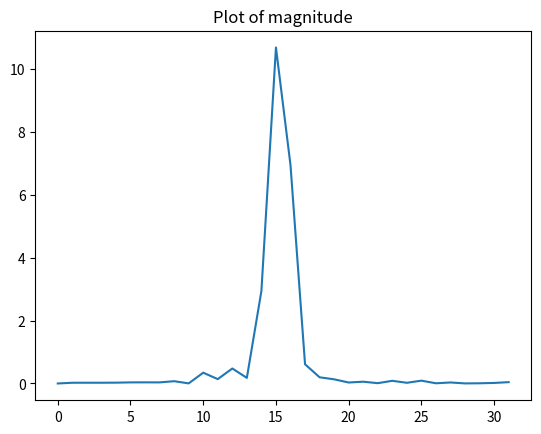
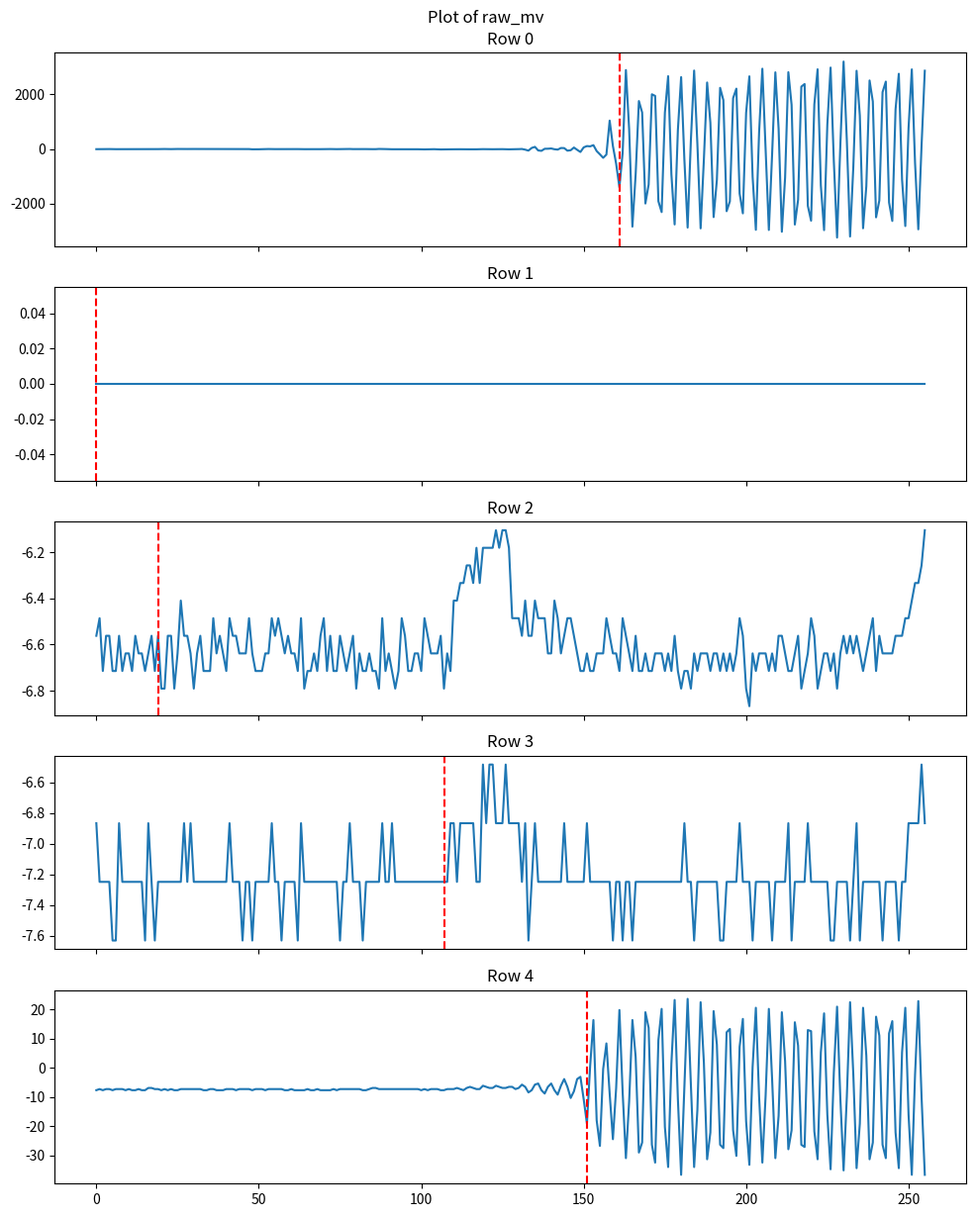
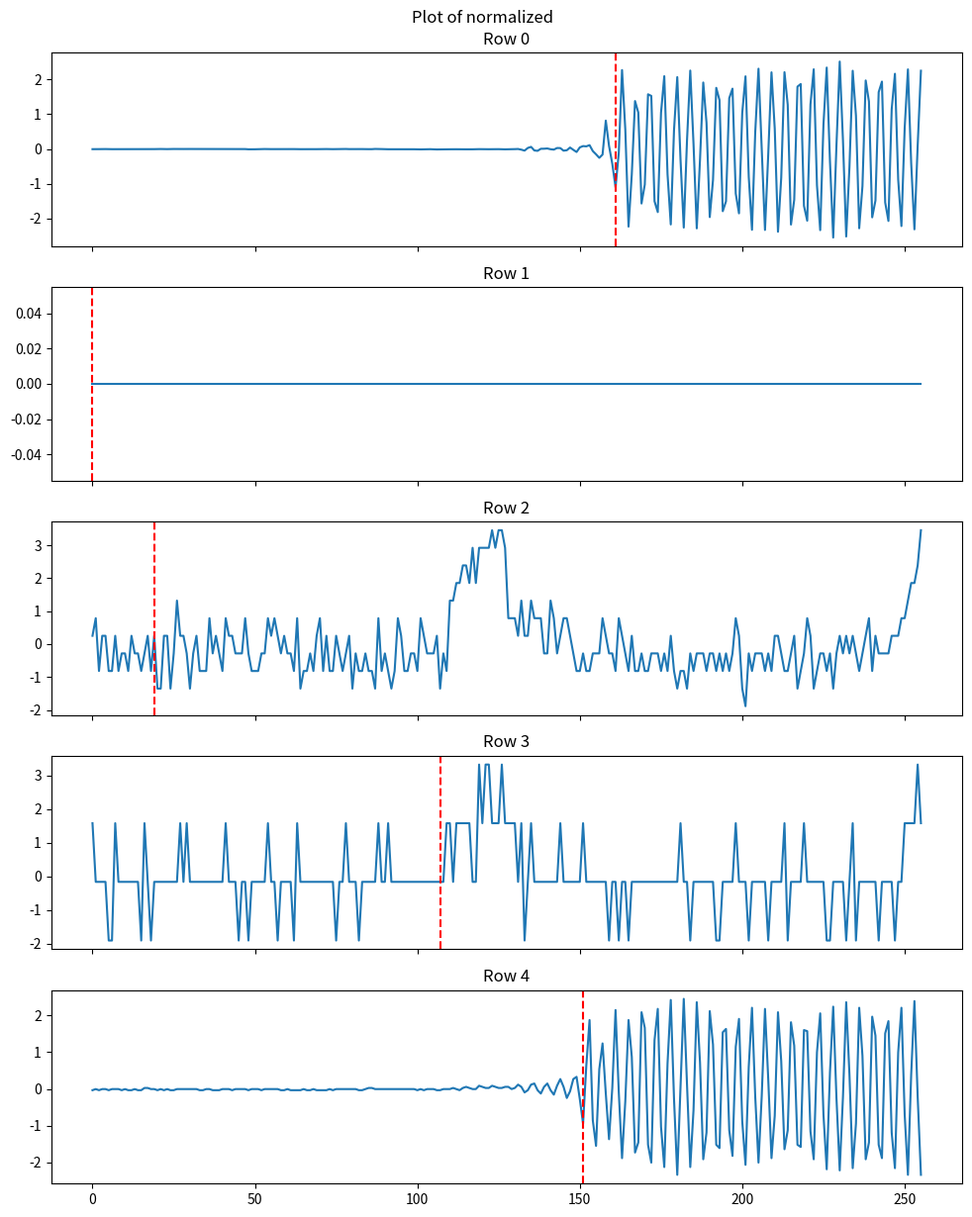
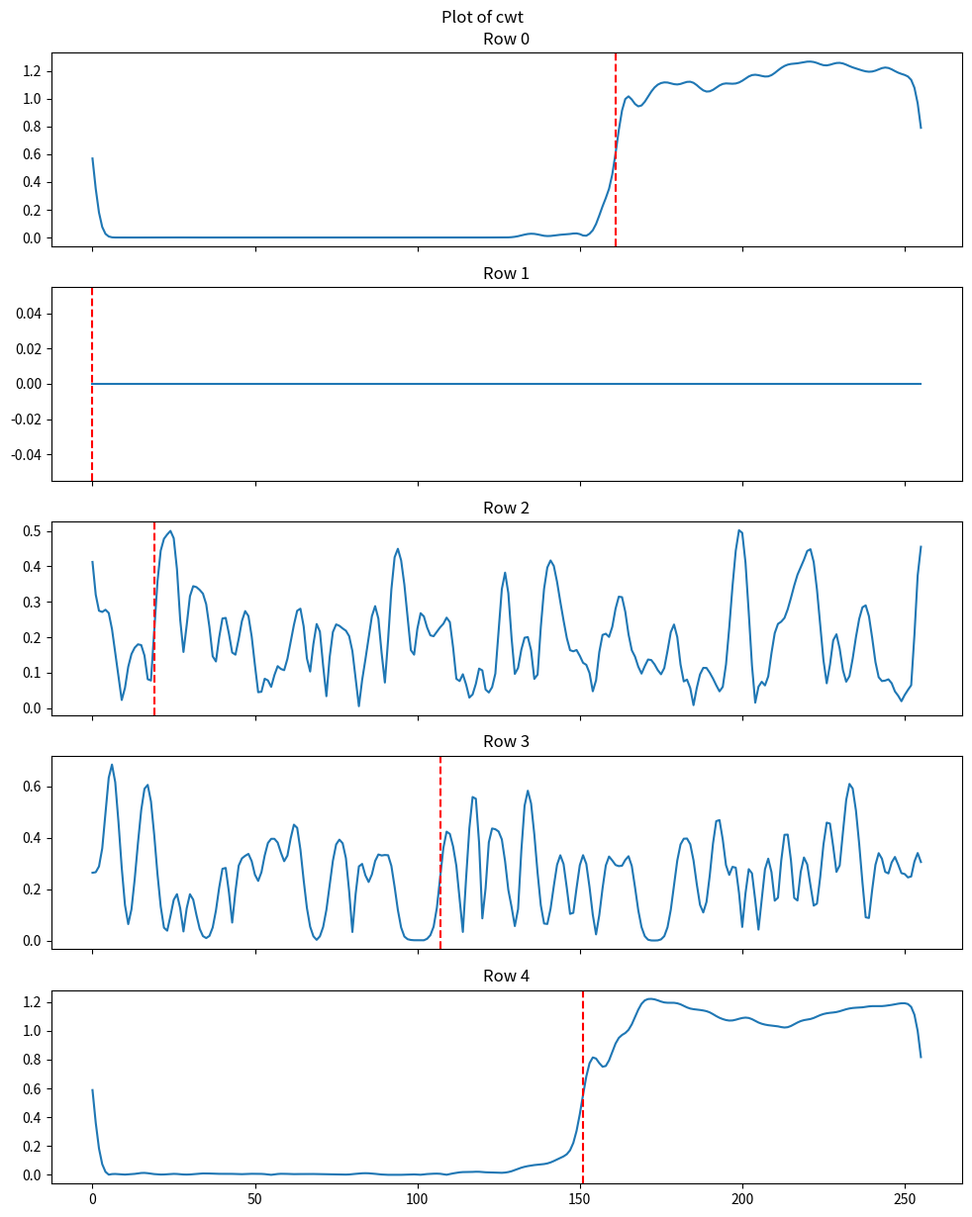
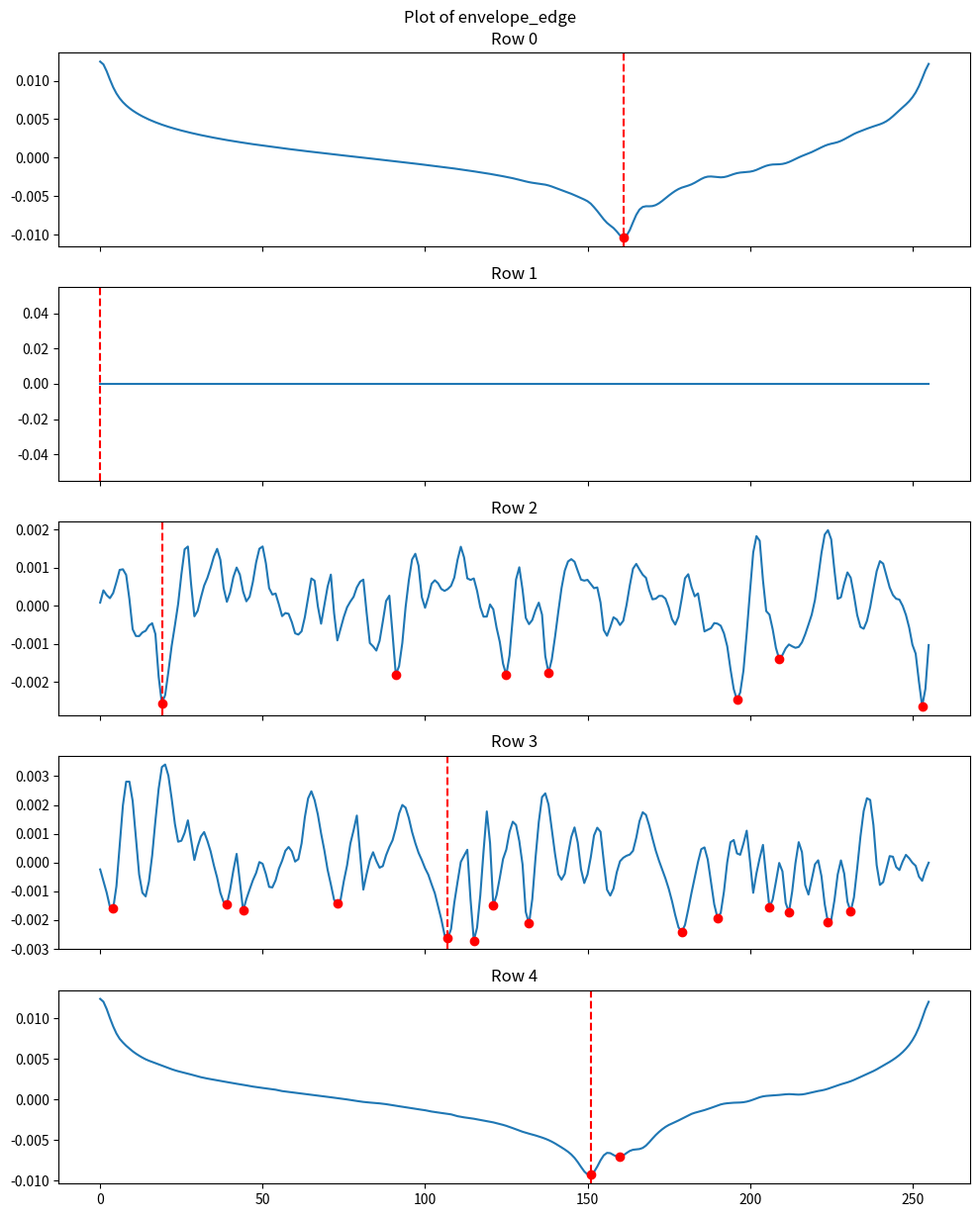

The script that saved these images, in order:
import matplotlib.pyplot as plt
import numpy as np
from scipy.signal import find_peaks

fs = 125_000 #Hz

def find_and_plot_envelope_edge_peaks(envelope_edge, ax=None):
    """Find peaks in an envelope-edge signal and plot them as red dots."""
    envelope_edge = np.asarray(envelope_edge, dtype=float).ravel()
    if ax is None:
        ax = plt.gca()
    if envelope_edge.size == 0:
        return np.array([], dtype=int)

    max_strength = -float(np.min(envelope_edge))

    if max_strength <= 0.0:
        return np.array([], dtype=int)

    peak_kwargs = {
        "distance": 5,
        "prominence": 0.01 * float(np.std(envelope_edge)),
        "height": 0.5 * max_strength,
    }

    peak_indices, _ = find_peaks(-envelope_edge, **peak_kwargs)

    # Fallback for difficult/noisy traces where strict thresholds find nothing.
    if peak_indices.size == 0:
        peak_indices, _ = find_peaks(-envelope_edge, distance=3, height=0.3 * max_strength)

    ax.plot(peak_indices, envelope_edge[peak_indices], "ro", label="Peaks")
    return peak_indices

def plot_idx_line(idx, color="red", label=None):
    """Plot one vertical line at the specified index."""
    plt.axvline(x=idx, color=color, linestyle="--", label=label)

dump = {
	"magnitude" : [0.000000,0.022902,0.023887,0.023581,0.026082,0.034518,0.035975,0.034420,0.072413,0.002934,0.343299,0.138972,0.476909,0.178669,2.942695,10.695666,6.952493,0.611982,0.196966,0.132493,0.030996,0.056429,0.009620,0.085183,0.021830,0.089736,0.006249,0.031967,0.002219,0.006169,0.017234,0.042235]
,	"raw_mv" : [
	[-9.156000,-9.537500,-7.630000,-4.959500,-5.341000,-8.392999,-9.537500,-9.537500,-9.537500,-6.867000,-9.156000,-9.919000,-8.774499,-8.011500,-9.537500,-7.630000,-7.248499,-8.774499,-7.630000,-6.867000,-3.815000,-3.052000,-4.959500,-6.867000,-3.433500,-2.289000,-3.433500,-5.722499,-3.433500,-1.907500,-2.670500,-3.052000,-6.485500,-5.722499,-5.722499,-6.867000,-8.392999,-9.156000,-8.011500,-9.156000,-6.485500,-8.774499,-10.682000,-8.392999,-6.485500,-5.722499,-4.578000,-6.104000,-14.115500,-13.734000,-12.971000,-8.774499,-6.867000,-4.196499,-6.104000,-7.630000,-5.722499,-7.248499,-6.485500,-6.485500,-5.722499,-5.722499,-6.485500,-9.537500,-9.919000,-8.392999,-7.630000,-9.156000,-10.682000,-9.156000,-6.867000,-3.815000,-4.959500,-7.248499,-8.774499,-7.248499,-6.104000,-4.578000,-2.289000,-6.867000,-6.104000,-3.433500,-3.052000,-6.104000,-8.392999,-9.156000,-8.774499,-1.144500,-2.670500,-5.722499,-10.300499,-12.208000,-12.971000,-12.208000,-13.352499,-16.023000,-12.589500,-12.208000,-11.444999,-12.589500,-15.260000,-17.548999,-14.878500,-9.156000,-10.300499,-14.878500,-19.838001,-19.075000,-16.404500,-13.352499,-13.352499,-14.496999,-12.208000,-11.826499,-12.208000,-14.496999,-15.641500,-14.115500,-10.300499,-8.392999,-10.682000,-11.063500,-11.826499,-12.589500,-9.919000,-9.156000,-13.734000,-15.260000,-13.734000,-9.537500,-7.630000,-2.670500,-27.468000,-61.803001,35.479499,75.155502,-56.080501,-70.577499,4.578000,7.248499,16.023000,-11.444999,-25.942001,33.190502,30.138500,-64.855003,-49.213500,51.121002,-33.571998,-112.924003,55.699001,104.149497,94.230499,138.102996,-78.589004,-197.998504,-327.326995,-207.917495,1039.206054,107.583000,-544.400512,-1412.694580,-137.339996,2897.111083,720.272033,-2853.238525,-938.489990,1757.952026,1338.302001,-2004.401000,-1309.689575,2005.927001,1947.557495,-1923.141479,-2319.138427,1334.868530,2671.644531,-930.096984,-2773.886474,697.000488,2637.309570,-394.471008,-2888.718017,314.356018,2877.654541,188.460998,-2918.093505,-394.852508,2438.929443,963.287536,-2503.784423,-1144.118530,2242.838623,1792.668579,-2287.855468,-1925.049072,1865.535034,2214.226074,-1640.831543,-2365.681640,1326.475463,2665.922119,-1022.420043,-2971.122070,618.411499,2945.943115,-56.080501,-2976.463134,-202.195007,2812.799560,748.502990,-3042.462646,-1054.847534,2817.759033,1619.467529,-2778.083007,-1870.494506,2287.474121,2383.612060,-2091.383056,-2635.783447,1635.109008,2924.197509,-1337.157470,-2983.330078,900.340026,2987.526611,-452.840515,-3254.958007,127.802505,3208.033447,315.119018,-3216.808105,-658.468994,2870.024658,1221.944458,-2914.278564,-1367.296020,2514.084960,1739.640014,-2512.177490,-1897.199584,2086.041992,2472.120117,-1967.014038,-2645.321044,1459.237548,2759.770996,-1125.043457,-2832.637451,772.537536,2921.145507,-521.129028,-2952.810058,122.843002,2871.550537],
	[0.000000,0.000000,0.000000,0.000000,0.000000,0.000000,0.000000,0.000000,0.000000,0.000000,0.000000,0.000000,0.000000,0.000000,0.000000,0.000000,0.000000,0.000000,0.000000,0.000000,0.000000,0.000000,0.000000,0.000000,0.000000,0.000000,0.000000,0.000000,0.000000,0.000000,0.000000,0.000000,0.000000,0.000000,0.000000,0.000000,0.000000,0.000000,0.000000,0.000000,0.000000,0.000000,0.000000,0.000000,0.000000,0.000000,0.000000,0.000000,0.000000,0.000000,0.000000,0.000000,0.000000,0.000000,0.000000,0.000000,0.000000,0.000000,0.000000,0.000000,0.000000,0.000000,0.000000,0.000000,0.000000,0.000000,0.000000,0.000000,0.000000,0.000000,0.000000,0.000000,0.000000,0.000000,0.000000,0.000000,0.000000,0.000000,0.000000,0.000000,0.000000,0.000000,0.000000,0.000000,0.000000,0.000000,0.000000,0.000000,0.000000,0.000000,0.000000,0.000000,0.000000,0.000000,0.000000,0.000000,0.000000,0.000000,0.000000,0.000000,0.000000,0.000000,0.000000,0.000000,0.000000,0.000000,0.000000,0.000000,0.000000,0.000000,0.000000,0.000000,0.000000,0.000000,0.000000,0.000000,0.000000,0.000000,0.000000,0.000000,0.000000,0.000000,0.000000,0.000000,0.000000,0.000000,0.000000,0.000000,0.000000,0.000000,0.000000,0.000000,0.000000,0.000000,0.000000,0.000000,0.000000,0.000000,0.000000,0.000000,0.000000,0.000000,0.000000,0.000000,0.000000,0.000000,0.000000,0.000000,0.000000,0.000000,0.000000,0.000000,0.000000,0.000000,0.000000,0.000000,0.000000,0.000000,0.000000,0.000000,0.000000,0.000000,0.000000,0.000000,0.000000,0.000000,0.000000,0.000000,0.000000,0.000000,0.000000,0.000000,0.000000,0.000000,0.000000,0.000000,0.000000,0.000000,0.000000,0.000000,0.000000,0.000000,0.000000,0.000000,0.000000,0.000000,0.000000,0.000000,0.000000,0.000000,0.000000,0.000000,0.000000,0.000000,0.000000,0.000000,0.000000,0.000000,0.000000,0.000000,0.000000,0.000000,0.000000,0.000000,0.000000,0.000000,0.000000,0.000000,0.000000,0.000000,0.000000,0.000000,0.000000,0.000000,0.000000,0.000000,0.000000,0.000000,0.000000,0.000000,0.000000,0.000000,0.000000,0.000000,0.000000,0.000000,0.000000,0.000000,0.000000,0.000000,0.000000,0.000000,0.000000,0.000000,0.000000,0.000000,0.000000,0.000000,0.000000,0.000000,0.000000,0.000000,0.000000,0.000000,0.000000,0.000000,0.000000,0.000000,0.000000,0.000000,0.000000,0.000000,0.000000,0.000000,0.000000,0.000000],
	[-6.561800,-6.485500,-6.714400,-6.561800,-6.561800,-6.714400,-6.714400,-6.561800,-6.714400,-6.638100,-6.638100,-6.714400,-6.561800,-6.638100,-6.638100,-6.714400,-6.638100,-6.561800,-6.714400,-6.561800,-6.790700,-6.790700,-6.561800,-6.561800,-6.790700,-6.638100,-6.409200,-6.561800,-6.561800,-6.638100,-6.790700,-6.638100,-6.561800,-6.714400,-6.714400,-6.714400,-6.485500,-6.638100,-6.561800,-6.638100,-6.714400,-6.485500,-6.561800,-6.561800,-6.638100,-6.638100,-6.638100,-6.485500,-6.638100,-6.714400,-6.714400,-6.714400,-6.638100,-6.638100,-6.485500,-6.561800,-6.485500,-6.561800,-6.638100,-6.561800,-6.638100,-6.638100,-6.714400,-6.485500,-6.790700,-6.714400,-6.714400,-6.638100,-6.714400,-6.561800,-6.485500,-6.714400,-6.561800,-6.714400,-6.714400,-6.561800,-6.638100,-6.714400,-6.638100,-6.561800,-6.790700,-6.638100,-6.714400,-6.714400,-6.638100,-6.714400,-6.714400,-6.790700,-6.485500,-6.714400,-6.638100,-6.714400,-6.790700,-6.714400,-6.485500,-6.561800,-6.714400,-6.714400,-6.638100,-6.638100,-6.714400,-6.485500,-6.561800,-6.638100,-6.638100,-6.638100,-6.561800,-6.790700,-6.638100,-6.714400,-6.409200,-6.409200,-6.332900,-6.332900,-6.256600,-6.256600,-6.332900,-6.180300,-6.332900,-6.180300,-6.180300,-6.180300,-6.180300,-6.104000,-6.180300,-6.104000,-6.104000,-6.180300,-6.485500,-6.485500,-6.485500,-6.561800,-6.409200,-6.561800,-6.561800,-6.409200,-6.485500,-6.485500,-6.485500,-6.638100,-6.638100,-6.409200,-6.485500,-6.638100,-6.561800,-6.485500,-6.485500,-6.561800,-6.638100,-6.714400,-6.714400,-6.638100,-6.714400,-6.714400,-6.638100,-6.638100,-6.638100,-6.485500,-6.561800,-6.638100,-6.638100,-6.714400,-6.485500,-6.561800,-6.638100,-6.714400,-6.561800,-6.714400,-6.714400,-6.638100,-6.714400,-6.714400,-6.638100,-6.638100,-6.638100,-6.714400,-6.638100,-6.714400,-6.561800,-6.714400,-6.790700,-6.714400,-6.714400,-6.790700,-6.638100,-6.714400,-6.638100,-6.638100,-6.638100,-6.714400,-6.638100,-6.638100,-6.714400,-6.638100,-6.714400,-6.638100,-6.714400,-6.638100,-6.485500,-6.561800,-6.790700,-6.867000,-6.638100,-6.714400,-6.638100,-6.638100,-6.638100,-6.714400,-6.638100,-6.714400,-6.561800,-6.561800,-6.638100,-6.714400,-6.714400,-6.638100,-6.561800,-6.790700,-6.714400,-6.638100,-6.485500,-6.561800,-6.790700,-6.714400,-6.638100,-6.638100,-6.714400,-6.638100,-6.790700,-6.638100,-6.561800,-6.638100,-6.561800,-6.638100,-6.561800,-6.638100,-6.714400,-6.638100,-6.561800,-6.485500,-6.714400,-6.561800,-6.638100,-6.638100,-6.638100,-6.638100,-6.561800,-6.561800,-6.561800,-6.485500,-6.485500,-6.409200,-6.332900,-6.332900,-6.256600,-6.104000],
	[-6.867000,-7.248499,-7.248499,-7.248499,-7.248499,-7.630000,-7.630000,-6.867000,-7.248499,-7.248499,-7.248499,-7.248499,-7.248499,-7.248499,-7.248499,-7.630000,-6.867000,-7.248499,-7.630000,-7.248499,-7.248499,-7.248499,-7.248499,-7.248499,-7.248499,-7.248499,-7.248499,-6.867000,-7.248499,-6.867000,-7.248499,-7.248499,-7.248499,-7.248499,-7.248499,-7.248499,-7.248499,-7.248499,-7.248499,-7.248499,-7.248499,-6.867000,-7.248499,-7.248499,-7.248499,-7.630000,-7.248499,-7.248499,-7.630000,-7.248499,-7.248499,-7.248499,-7.248499,-7.248499,-6.867000,-7.248499,-7.248499,-7.630000,-7.248499,-7.248499,-7.248499,-7.248499,-7.630000,-6.867000,-7.248499,-7.248499,-7.248499,-7.248499,-7.248499,-7.248499,-7.248499,-7.248499,-7.248499,-7.248499,-7.248499,-7.630000,-7.248499,-7.248499,-6.867000,-7.248499,-7.248499,-7.248499,-7.630000,-7.248499,-7.248499,-7.248499,-7.248499,-7.248499,-6.867000,-7.248499,-7.248499,-6.867000,-7.248499,-7.248499,-7.248499,-7.248499,-7.248499,-7.248499,-7.248499,-7.248499,-7.248499,-7.248499,-7.248499,-7.248499,-7.248499,-7.248499,-7.248499,-7.248499,-7.248499,-6.867000,-6.867000,-7.248499,-6.867000,-6.867000,-6.867000,-6.867000,-6.867000,-7.248499,-7.248499,-6.485500,-6.867000,-6.485500,-6.485500,-6.867000,-6.867000,-6.867000,-6.485500,-6.867000,-6.867000,-6.867000,-6.867000,-7.248499,-6.867000,-7.630000,-7.248499,-6.867000,-7.248499,-7.248499,-7.248499,-7.248499,-7.248499,-7.248499,-7.248499,-7.248499,-6.867000,-7.248499,-7.248499,-7.248499,-7.248499,-7.248499,-7.248499,-6.867000,-7.248499,-7.248499,-7.248499,-7.248499,-7.248499,-7.248499,-7.248499,-7.630000,-7.248499,-7.248499,-7.630000,-7.248499,-7.248499,-7.630000,-7.248499,-7.248499,-7.248499,-7.248499,-7.248499,-7.248499,-7.248499,-7.248499,-7.248499,-7.248499,-7.248499,-7.248499,-7.248499,-7.248499,-7.248499,-6.867000,-7.248499,-7.248499,-7.630000,-7.248499,-7.248499,-7.248499,-7.248499,-7.248499,-7.248499,-7.248499,-7.630000,-7.630000,-7.248499,-7.248499,-7.248499,-7.248499,-6.867000,-7.248499,-7.248499,-7.248499,-7.630000,-7.248499,-7.248499,-7.248499,-7.248499,-7.248499,-7.630000,-7.248499,-7.248499,-7.248499,-7.248499,-6.867000,-7.630000,-7.248499,-7.248499,-7.248499,-7.248499,-6.867000,-7.248499,-7.248499,-7.248499,-7.248499,-7.248499,-7.248499,-7.630000,-7.630000,-7.248499,-7.248499,-7.248499,-7.248499,-7.630000,-7.248499,-6.867000,-7.630000,-7.248499,-7.248499,-7.248499,-7.248499,-7.248499,-7.248499,-7.630000,-7.248499,-7.248499,-7.248499,-7.248499,-7.630000,-7.248499,-7.248499,-6.867000,-6.867000,-6.867000,-6.867000,-6.485500,-6.867000],
	[-7.630000,-7.248499,-7.630000,-7.248499,-7.248499,-7.630000,-7.248499,-7.248499,-7.248499,-7.630000,-7.248499,-7.630000,-7.630000,-7.248499,-7.630000,-7.630000,-6.867000,-6.867000,-7.248499,-7.248499,-7.630000,-7.248499,-7.630000,-7.248499,-7.630000,-7.630000,-7.248499,-7.248499,-7.248499,-7.248499,-7.248499,-7.248499,-7.248499,-7.630000,-7.630000,-7.248499,-7.248499,-7.630000,-7.630000,-7.630000,-7.248499,-7.248499,-7.248499,-7.630000,-7.248499,-7.248499,-7.248499,-7.248499,-7.630000,-7.248499,-7.248499,-7.248499,-7.630000,-7.248499,-7.248499,-7.248499,-7.248499,-7.248499,-7.630000,-7.630000,-7.248499,-7.630000,-7.630000,-7.630000,-7.630000,-7.248499,-7.630000,-7.630000,-7.248499,-7.630000,-7.630000,-7.630000,-7.630000,-7.248499,-7.630000,-7.248499,-7.248499,-7.248499,-7.248499,-7.248499,-7.248499,-7.248499,-7.630000,-7.630000,-7.248499,-6.867000,-6.867000,-7.248499,-7.248499,-7.248499,-7.248499,-7.248499,-7.248499,-7.248499,-7.248499,-7.248499,-7.248499,-7.248499,-7.248499,-7.248499,-7.630000,-7.248499,-7.630000,-7.248499,-7.248499,-7.248499,-7.630000,-7.630000,-7.248499,-7.248499,-7.248499,-6.867000,-7.248499,-7.630000,-6.867000,-6.485500,-6.867000,-7.248499,-7.248499,-6.104000,-6.485500,-6.867000,-6.867000,-6.104000,-6.485500,-6.867000,-6.867000,-6.485500,-6.485500,-7.248499,-6.867000,-5.722499,-6.485500,-8.392999,-7.630000,-5.722499,-5.341000,-7.630000,-8.774499,-6.485500,-5.341000,-7.630000,-9.156000,-6.104000,-3.815000,-6.485500,-10.300499,-8.011500,-3.815000,-3.052000,-10.682000,-19.075000,0.763000,16.404500,-17.930500,-26.704999,-0.381500,8.392999,-8.774499,-24.416000,-6.867000,19.838001,-8.392999,-30.901500,-11.444999,16.404500,3.815000,-28.993999,-25.560501,19.075000,13.734000,-26.323499,-32.427501,9.537500,20.219499,-20.219499,-33.953498,1.526000,23.271499,-10.682000,-36.624000,-6.867000,23.652999,-5.722499,-33.953498,-14.496999,22.508501,1.907500,-31.283000,-22.127000,19.456501,8.011500,-26.323499,-27.468000,12.208000,13.352499,-21.364000,-30.138500,7.248499,16.785999,-18.312000,-33.190502,0.381500,20.600999,-9.919000,-32.427501,-9.537500,20.219499,-3.815000,-30.901500,-16.404500,19.075000,2.289000,-27.849500,-21.364000,15.641500,7.630000,-26.323499,-27.086500,12.971000,12.589500,-21.745500,-31.283000,5.341000,18.693500,-16.023000,-34.716499,-1.526000,20.982500,-10.300499,-35.097999,-9.919000,22.508501,-2.289000,-34.334999,-19.075000,20.600999,4.196499,-31.283000,-25.560501,17.548999,11.063500,-26.323499,-30.901500,11.826499,16.023000,-22.127000,-34.334999,5.341000,20.600999,-16.023000,-36.624000,-2.289000,22.889999,-9.919000,-36.624000]
],
"normalized" : [
	[-0.005350,-0.005649,-0.004155,-0.002063,-0.002362,-0.004753,-0.005649,-0.005649,-0.005649,-0.003557,-0.005350,-0.005948,-0.005052,-0.004454,-0.005649,-0.004155,-0.003856,-0.005052,-0.004155,-0.003557,-0.001167,-0.000569,-0.002063,-0.003557,-0.000868,0.000028,-0.000868,-0.002661,-0.000868,0.000326,-0.000270,-0.000569,-0.003259,-0.002661,-0.002661,-0.003557,-0.004753,-0.005350,-0.004454,-0.005350,-0.003259,-0.005052,-0.006546,-0.004753,-0.003259,-0.002661,-0.001764,-0.002960,-0.009235,-0.008936,-0.008339,-0.005052,-0.003557,-0.001466,-0.002960,-0.004155,-0.002661,-0.003856,-0.003259,-0.003259,-0.002661,-0.002661,-0.003259,-0.005649,-0.005948,-0.004753,-0.004155,-0.005350,-0.006546,-0.005350,-0.003557,-0.001167,-0.002063,-0.003856,-0.005052,-0.003856,-0.002960,-0.001764,0.000028,-0.003557,-0.002960,-0.000868,-0.000569,-0.002960,-0.004753,-0.005350,-0.005052,0.000924,-0.000270,-0.002661,-0.006247,-0.007741,-0.008339,-0.007741,-0.008637,-0.010729,-0.008040,-0.007741,-0.007143,-0.008040,-0.010132,-0.011924,-0.009833,-0.005350,-0.006247,-0.009833,-0.013717,-0.013120,-0.011028,-0.008637,-0.008637,-0.009534,-0.007741,-0.007442,-0.007741,-0.009534,-0.010430,-0.009235,-0.006247,-0.004753,-0.006546,-0.006844,-0.007442,-0.008040,-0.005948,-0.005350,-0.008936,-0.010132,-0.008936,-0.005649,-0.004155,-0.000270,-0.019694,-0.046588,0.029611,0.060689,-0.042106,-0.053461,0.005406,0.007498,0.014371,-0.007143,-0.018499,0.027818,0.025428,-0.048979,-0.036727,0.041863,-0.024475,-0.086631,0.045449,0.083400,0.075630,0.109995,-0.059736,-0.153269,-0.254570,-0.161038,0.815820,0.086089,-0.424602,-1.104728,-0.105756,2.271097,0.566002,-2.233091,-0.733288,1.378806,1.050099,-1.568205,-1.024045,1.573042,1.527322,-1.504555,-1.814736,1.047409,2.094492,-0.726714,-2.170935,0.547774,2.067598,-0.307164,-2.260881,0.248052,2.255857,0.149440,-2.283891,-0.307462,1.912209,0.756354,-1.959367,-0.894355,1.758613,1.405999,-1.790232,-1.506050,1.463075,1.736201,-1.283425,-1.851192,1.040835,2.090009,-0.799030,-2.325428,0.486216,2.309347,-0.042106,-2.329611,-0.156556,2.205057,0.588115,-2.381308,-0.824430,2.208942,1.270333,-2.174222,-1.463318,1.793575,1.868879,-1.636337,-2.062760,1.282584,2.292314,-1.045560,-2.334990,0.707047,2.341919,-0.352884,-2.547753,0.101927,2.514640,0.248650,-2.517871,-0.513950,2.249881,0.958957,-2.280903,-1.069167,1.971077,1.364462,-1.965941,-1.484235,1.635795,1.938206,-1.538920,-2.070231,1.144826,2.163520,-0.879413,-2.216954,0.606941,2.289923,-0.406373,-2.311084,0.098042,2.251076],
	[0.000000,0.000000,0.000000,0.000000,0.000000,0.000000,0.000000,0.000000,0.000000,0.000000,0.000000,0.000000,0.000000,0.000000,0.000000,0.000000,0.000000,0.000000,0.000000,0.000000,0.000000,0.000000,0.000000,0.000000,0.000000,0.000000,0.000000,0.000000,0.000000,0.000000,0.000000,0.000000,0.000000,0.000000,0.000000,0.000000,0.000000,0.000000,0.000000,0.000000,0.000000,0.000000,0.000000,0.000000,0.000000,0.000000,0.000000,0.000000,0.000000,0.000000,0.000000,0.000000,0.000000,0.000000,0.000000,0.000000,0.000000,0.000000,0.000000,0.000000,0.000000,0.000000,0.000000,0.000000,0.000000,0.000000,0.000000,0.000000,0.000000,0.000000,0.000000,0.000000,0.000000,0.000000,0.000000,0.000000,0.000000,0.000000,0.000000,0.000000,0.000000,0.000000,0.000000,0.000000,0.000000,0.000000,0.000000,0.000000,0.000000,0.000000,0.000000,0.000000,0.000000,0.000000,0.000000,0.000000,0.000000,0.000000,0.000000,0.000000,0.000000,0.000000,0.000000,0.000000,0.000000,0.000000,0.000000,0.000000,0.000000,0.000000,0.000000,0.000000,0.000000,0.000000,0.000000,0.000000,0.000000,0.000000,0.000000,0.000000,0.000000,0.000000,0.000000,0.000000,0.000000,0.000000,0.000000,0.000000,0.000000,0.000000,0.000000,0.000000,0.000000,0.000000,0.000000,0.000000,0.000000,0.000000,0.000000,0.000000,0.000000,0.000000,0.000000,0.000000,0.000000,0.000000,0.000000,0.000000,0.000000,0.000000,0.000000,0.000000,0.000000,0.000000,0.000000,0.000000,0.000000,0.000000,0.000000,0.000000,0.000000,0.000000,0.000000,0.000000,0.000000,0.000000,0.000000,0.000000,0.000000,0.000000,0.000000,0.000000,0.000000,0.000000,0.000000,0.000000,0.000000,0.000000,0.000000,0.000000,0.000000,0.000000,0.000000,0.000000,0.000000,0.000000,0.000000,0.000000,0.000000,0.000000,0.000000,0.000000,0.000000,0.000000,0.000000,0.000000,0.000000,0.000000,0.000000,0.000000,0.000000,0.000000,0.000000,0.000000,0.000000,0.000000,0.000000,0.000000,0.000000,0.000000,0.000000,0.000000,0.000000,0.000000,0.000000,0.000000,0.000000,0.000000,0.000000,0.000000,0.000000,0.000000,0.000000,0.000000,0.000000,0.000000,0.000000,0.000000,0.000000,0.000000,0.000000,0.000000,0.000000,0.000000,0.000000,0.000000,0.000000,0.000000,0.000000,0.000000,0.000000,0.000000,0.000000,0.000000,0.000000,0.000000,0.000000,0.000000,0.000000,0.000000,0.000000,0.000000,0.000000,0.000000,0.000000,0.000000],
	[0.252293,0.786275,-0.815675,0.252293,0.252293,-0.815675,-0.815675,0.252293,-0.815675,-0.281690,-0.281690,-0.815675,0.252293,-0.281690,-0.281690,-0.815675,-0.281690,0.252293,-0.815675,0.252293,-1.349659,-1.349659,0.252293,0.252293,-1.349659,-0.281690,1.320259,0.252293,0.252293,-0.281690,-1.349659,-0.281690,0.252293,-0.815675,-0.815675,-0.815675,0.786275,-0.281690,0.252293,-0.281690,-0.815675,0.786275,0.252293,0.252293,-0.281690,-0.281690,-0.281690,0.786275,-0.281690,-0.815675,-0.815675,-0.815675,-0.281690,-0.281690,0.786275,0.252293,0.786275,0.252293,-0.281690,0.252293,-0.281690,-0.281690,-0.815675,0.786275,-1.349659,-0.815675,-0.815675,-0.281690,-0.815675,0.252293,0.786275,-0.815675,0.252293,-0.815675,-0.815675,0.252293,-0.281690,-0.815675,-0.281690,0.252293,-1.349659,-0.281690,-0.815675,-0.815675,-0.281690,-0.815675,-0.815675,-1.349659,0.786275,-0.815675,-0.281690,-0.815675,-1.349659,-0.815675,0.786275,0.252293,-0.815675,-0.815675,-0.281690,-0.281690,-0.815675,0.786275,0.252293,-0.281690,-0.281690,-0.281690,0.252293,-1.349659,-0.281690,-0.815675,1.320259,1.320259,1.854243,1.854243,2.388225,2.388225,1.854243,2.922209,1.854243,2.922209,2.922209,2.922209,2.922209,3.456193,2.922209,3.456193,3.456193,2.922209,0.786275,0.786275,0.786275,0.252293,1.320259,0.252293,0.252293,1.320259,0.786275,0.786275,0.786275,-0.281690,-0.281690,1.320259,0.786275,-0.281690,0.252293,0.786275,0.786275,0.252293,-0.281690,-0.815675,-0.815675,-0.281690,-0.815675,-0.815675,-0.281690,-0.281690,-0.281690,0.786275,0.252293,-0.281690,-0.281690,-0.815675,0.786275,0.252293,-0.281690,-0.815675,0.252293,-0.815675,-0.815675,-0.281690,-0.815675,-0.815675,-0.281690,-0.281690,-0.281690,-0.815675,-0.281690,-0.815675,0.252293,-0.815675,-1.349659,-0.815675,-0.815675,-1.349659,-0.281690,-0.815675,-0.281690,-0.281690,-0.281690,-0.815675,-0.281690,-0.281690,-0.815675,-0.281690,-0.815675,-0.281690,-0.815675,-0.281690,0.786275,0.252293,-1.349659,-1.883640,-0.281690,-0.815675,-0.281690,-0.281690,-0.281690,-0.815675,-0.281690,-0.815675,0.252293,0.252293,-0.281690,-0.815675,-0.815675,-0.281690,0.252293,-1.349659,-0.815675,-0.281690,0.786275,0.252293,-1.349659,-0.815675,-0.281690,-0.281690,-0.815675,-0.281690,-1.349659,-0.281690,0.252293,-0.281690,0.252293,-0.281690,0.252293,-0.281690,-0.815675,-0.281690,0.252293,0.786275,-0.815675,0.252293,-0.281690,-0.281690,-0.281690,-0.281690,0.252293,0.252293,0.252293,0.786275,0.786275,1.320259,1.854243,1.854243,2.388225,3.456193],
	[1.584463,-0.163881,-0.163881,-0.163881,-0.163881,-1.912228,-1.912228,1.584463,-0.163881,-0.163881,-0.163881,-0.163881,-0.163881,-0.163881,-0.163881,-1.912228,1.584463,-0.163881,-1.912228,-0.163881,-0.163881,-0.163881,-0.163881,-0.163881,-0.163881,-0.163881,-0.163881,1.584463,-0.163881,1.584463,-0.163881,-0.163881,-0.163881,-0.163881,-0.163881,-0.163881,-0.163881,-0.163881,-0.163881,-0.163881,-0.163881,1.584463,-0.163881,-0.163881,-0.163881,-1.912228,-0.163881,-0.163881,-1.912228,-0.163881,-0.163881,-0.163881,-0.163881,-0.163881,1.584463,-0.163881,-0.163881,-1.912228,-0.163881,-0.163881,-0.163881,-0.163881,-1.912228,1.584463,-0.163881,-0.163881,-0.163881,-0.163881,-0.163881,-0.163881,-0.163881,-0.163881,-0.163881,-0.163881,-0.163881,-1.912228,-0.163881,-0.163881,1.584463,-0.163881,-0.163881,-0.163881,-1.912228,-0.163881,-0.163881,-0.163881,-0.163881,-0.163881,1.584463,-0.163881,-0.163881,1.584463,-0.163881,-0.163881,-0.163881,-0.163881,-0.163881,-0.163881,-0.163881,-0.163881,-0.163881,-0.163881,-0.163881,-0.163881,-0.163881,-0.163881,-0.163881,-0.163881,-0.163881,1.584463,1.584463,-0.163881,1.584463,1.584463,1.584463,1.584463,1.584463,-0.163881,-0.163881,3.332809,1.584463,3.332809,3.332809,1.584463,1.584463,1.584463,3.332809,1.584463,1.584463,1.584463,1.584463,-0.163881,1.584463,-1.912228,-0.163881,1.584463,-0.163881,-0.163881,-0.163881,-0.163881,-0.163881,-0.163881,-0.163881,-0.163881,1.584463,-0.163881,-0.163881,-0.163881,-0.163881,-0.163881,-0.163881,1.584463,-0.163881,-0.163881,-0.163881,-0.163881,-0.163881,-0.163881,-0.163881,-1.912228,-0.163881,-0.163881,-1.912228,-0.163881,-0.163881,-1.912228,-0.163881,-0.163881,-0.163881,-0.163881,-0.163881,-0.163881,-0.163881,-0.163881,-0.163881,-0.163881,-0.163881,-0.163881,-0.163881,-0.163881,-0.163881,1.584463,-0.163881,-0.163881,-1.912228,-0.163881,-0.163881,-0.163881,-0.163881,-0.163881,-0.163881,-0.163881,-1.912228,-1.912228,-0.163881,-0.163881,-0.163881,-0.163881,1.584463,-0.163881,-0.163881,-0.163881,-1.912228,-0.163881,-0.163881,-0.163881,-0.163881,-0.163881,-1.912228,-0.163881,-0.163881,-0.163881,-0.163881,1.584463,-1.912228,-0.163881,-0.163881,-0.163881,-0.163881,1.584463,-0.163881,-0.163881,-0.163881,-0.163881,-0.163881,-0.163881,-1.912228,-1.912228,-0.163881,-0.163881,-0.163881,-0.163881,-1.912228,-0.163881,1.584463,-1.912228,-0.163881,-0.163881,-0.163881,-0.163881,-0.163881,-0.163881,-1.912228,-0.163881,-0.163881,-0.163881,-0.163881,-1.912228,-0.163881,-0.163881,1.584463,1.584463,1.584463,1.584463,3.332809,1.584463],
	[-0.035581,-0.005319,-0.035581,-0.005319,-0.005319,-0.035581,-0.005319,-0.005319,-0.005319,-0.035581,-0.005319,-0.035581,-0.035581,-0.005319,-0.035581,-0.035581,0.024942,0.024942,-0.005319,-0.005319,-0.035581,-0.005319,-0.035581,-0.005319,-0.035581,-0.035581,-0.005319,-0.005319,-0.005319,-0.005319,-0.005319,-0.005319,-0.005319,-0.035581,-0.035581,-0.005319,-0.005319,-0.035581,-0.035581,-0.035581,-0.005319,-0.005319,-0.005319,-0.035581,-0.005319,-0.005319,-0.005319,-0.005319,-0.035581,-0.005319,-0.005319,-0.005319,-0.035581,-0.005319,-0.005319,-0.005319,-0.005319,-0.005319,-0.035581,-0.035581,-0.005319,-0.035581,-0.035581,-0.035581,-0.035581,-0.005319,-0.035581,-0.035581,-0.005319,-0.035581,-0.035581,-0.035581,-0.035581,-0.005319,-0.035581,-0.005319,-0.005319,-0.005319,-0.005319,-0.005319,-0.005319,-0.005319,-0.035581,-0.035581,-0.005319,0.024942,0.024942,-0.005319,-0.005319,-0.005319,-0.005319,-0.005319,-0.005319,-0.005319,-0.005319,-0.005319,-0.005319,-0.005319,-0.005319,-0.005319,-0.035581,-0.005319,-0.035581,-0.005319,-0.005319,-0.005319,-0.035581,-0.035581,-0.005319,-0.005319,-0.005319,0.024942,-0.005319,-0.035581,0.024942,0.055203,0.024942,-0.005319,-0.005319,0.085465,0.055203,0.024942,0.024942,0.085465,0.055203,0.024942,0.024942,0.055203,0.055203,-0.005319,0.024942,0.115727,0.055203,-0.096105,-0.035581,0.115727,0.145989,-0.035581,-0.126367,0.055203,0.145989,-0.035581,-0.156629,0.085465,0.267036,0.055203,-0.247414,-0.065843,0.267036,0.327560,-0.277676,-0.943437,0.630179,1.870915,-0.852651,-1.548674,0.539393,1.235416,-0.126367,-1.367103,0.024942,2.143272,-0.096105,-1.881555,-0.338200,1.870915,0.872274,-1.730245,-1.457889,2.082748,1.659082,-1.518412,-2.002602,1.326202,2.173534,-1.034223,-2.123650,0.690703,2.415629,-0.277676,-2.335483,0.024942,2.445890,0.115727,-2.123650,-0.580295,2.355105,0.720964,-1.911817,-1.185532,2.113010,1.205154,-1.518412,-1.609198,1.538035,1.628820,-1.125008,-1.821031,1.144630,1.901177,-0.882913,-2.063126,0.599917,2.203795,-0.217152,-2.002602,-0.186891,2.173534,0.267036,-1.881555,-0.731604,2.082748,0.751226,-1.639460,-1.125008,1.810391,1.174892,-1.518412,-1.578936,1.598558,1.568297,-1.155270,-1.911817,0.993321,2.052486,-0.701342,-2.184173,0.448608,2.234057,-0.247414,-2.214435,-0.217152,2.355105,0.388084,-2.153911,-0.943437,2.203795,0.902536,-1.911817,-1.457889,1.961701,1.447249,-1.518412,-1.881555,1.507773,1.840653,-1.185532,-2.153911,0.993321,2.203795,-0.701342,-2.335483,0.388084,2.385367,-0.217152,-2.335483]
],
"cwt" : [
	[0.569670,0.350996,0.180363,0.076166,0.026551,0.007693,0.001646,0.000409,0.000272,0.000355,0.000605,0.000509,0.000171,0.000180,0.000265,0.000241,0.000373,0.000421,0.000453,0.000547,0.000601,0.000725,0.000874,0.000853,0.000747,0.000756,0.000803,0.000705,0.000544,0.000497,0.000508,0.000485,0.000467,0.000383,0.000339,0.000349,0.000340,0.000230,0.000173,0.000319,0.000493,0.000626,0.000646,0.000499,0.000251,0.000451,0.000851,0.001142,0.001221,0.001010,0.000665,0.000511,0.000515,0.000553,0.000539,0.000376,0.000164,0.000114,0.000151,0.000183,0.000228,0.000368,0.000547,0.000619,0.000595,0.000568,0.000573,0.000601,0.000647,0.000684,0.000687,0.000717,0.000732,0.000643,0.000495,0.000376,0.000403,0.000608,0.000795,0.000864,0.000857,0.000845,0.000799,0.000702,0.000750,0.000971,0.001178,0.001279,0.001201,0.000963,0.000742,0.000586,0.000447,0.000436,0.000581,0.000641,0.000528,0.000403,0.000419,0.000622,0.000949,0.001222,0.001355,0.001408,0.001407,0.001335,0.001220,0.001056,0.000829,0.000634,0.000536,0.000506,0.000471,0.000466,0.000534,0.000638,0.000766,0.000848,0.000788,0.000629,0.000447,0.000290,0.000408,0.000649,0.000807,0.000918,0.000979,0.000926,0.001249,0.002746,0.005553,0.009856,0.015418,0.021195,0.025695,0.027669,0.026539,0.022630,0.017320,0.012794,0.010888,0.011627,0.014020,0.017173,0.020076,0.022039,0.023507,0.025901,0.029108,0.029904,0.024879,0.014821,0.013114,0.027453,0.052793,0.097568,0.159340,0.224779,0.284714,0.351235,0.454877,0.605912,0.774528,0.915766,0.997986,1.017058,0.994470,0.962188,0.944913,0.951610,0.978173,1.014698,1.051337,1.081136,1.101320,1.112893,1.117801,1.116862,1.111339,1.105040,1.102789,1.106678,1.114491,1.121410,1.122534,1.114700,1.098199,1.077706,1.060363,1.051750,1.053525,1.064094,1.079858,1.095722,1.106633,1.110493,1.109476,1.108023,1.109877,1.116945,1.129399,1.145275,1.160379,1.170239,1.172917,1.169810,1.164215,1.160018,1.161087,1.169875,1.185592,1.204408,1.222076,1.236067,1.245490,1.250540,1.252855,1.255146,1.259077,1.263807,1.267207,1.267720,1.264582,1.257685,1.248723,1.241652,1.240213,1.244698,1.251810,1.257367,1.258495,1.254184,1.245467,1.235114,1.225769,1.217961,1.210603,1.203286,1.197279,1.194469,1.196087,1.202247,1.211534,1.220539,1.224838,1.221628,1.211764,1.199122,1.187695,1.178941,1.171286,1.160234,1.135790,1.079085,0.967232,0.790606],
	[0.000000,0.000000,0.000000,0.000000,0.000000,0.000000,0.000000,0.000000,0.000000,0.000000,0.000000,0.000000,0.000000,0.000000,0.000000,0.000000,0.000000,0.000000,0.000000,0.000000,0.000000,0.000000,0.000000,0.000000,0.000000,0.000000,0.000000,0.000000,0.000000,0.000000,0.000000,0.000000,0.000000,0.000000,0.000000,0.000000,0.000000,0.000000,0.000000,0.000000,0.000000,0.000000,0.000000,0.000000,0.000000,0.000000,0.000000,0.000000,0.000000,0.000000,0.000000,0.000000,0.000000,0.000000,0.000000,0.000000,0.000000,0.000000,0.000000,0.000000,0.000000,0.000000,0.000000,0.000000,0.000000,0.000000,0.000000,0.000000,0.000000,0.000000,0.000000,0.000000,0.000000,0.000000,0.000000,0.000000,0.000000,0.000000,0.000000,0.000000,0.000000,0.000000,0.000000,0.000000,0.000000,0.000000,0.000000,0.000000,0.000000,0.000000,0.000000,0.000000,0.000000,0.000000,0.000000,0.000000,0.000000,0.000000,0.000000,0.000000,0.000000,0.000000,0.000000,0.000000,0.000000,0.000000,0.000000,0.000000,0.000000,0.000000,0.000000,0.000000,0.000000,0.000000,0.000000,0.000000,0.000000,0.000000,0.000000,0.000000,0.000000,0.000000,0.000000,0.000000,0.000000,0.000000,0.000000,0.000000,0.000000,0.000000,0.000000,0.000000,0.000000,0.000000,0.000000,0.000000,0.000000,0.000000,0.000000,0.000000,0.000000,0.000000,0.000000,0.000000,0.000000,0.000000,0.000000,0.000000,0.000000,0.000000,0.000000,0.000000,0.000000,0.000000,0.000000,0.000000,0.000000,0.000000,0.000000,0.000000,0.000000,0.000000,0.000000,0.000000,0.000000,0.000000,0.000000,0.000000,0.000000,0.000000,0.000000,0.000000,0.000000,0.000000,0.000000,0.000000,0.000000,0.000000,0.000000,0.000000,0.000000,0.000000,0.000000,0.000000,0.000000,0.000000,0.000000,0.000000,0.000000,0.000000,0.000000,0.000000,0.000000,0.000000,0.000000,0.000000,0.000000,0.000000,0.000000,0.000000,0.000000,0.000000,0.000000,0.000000,0.000000,0.000000,0.000000,0.000000,0.000000,0.000000,0.000000,0.000000,0.000000,0.000000,0.000000,0.000000,0.000000,0.000000,0.000000,0.000000,0.000000,0.000000,0.000000,0.000000,0.000000,0.000000,0.000000,0.000000,0.000000,0.000000,0.000000,0.000000,0.000000,0.000000,0.000000,0.000000,0.000000,0.000000,0.000000,0.000000,0.000000,0.000000,0.000000,0.000000,0.000000,0.000000,0.000000,0.000000,0.000000,0.000000,0.000000,0.000000,0.000000,0.000000,0.000000,0.000000],
	[0.412553,0.320055,0.274807,0.271388,0.277656,0.268473,0.222977,0.155539,0.089018,0.022728,0.056955,0.116397,0.152544,0.170671,0.180004,0.177821,0.148321,0.081505,0.077859,0.218733,0.357126,0.444605,0.477922,0.490190,0.500261,0.479568,0.392286,0.249257,0.158412,0.234513,0.315888,0.344222,0.341477,0.333647,0.323052,0.293251,0.228507,0.146144,0.131602,0.199688,0.252990,0.254607,0.209860,0.156821,0.150821,0.195049,0.245949,0.273825,0.259853,0.202246,0.121223,0.044778,0.046158,0.082889,0.078071,0.059961,0.093312,0.118390,0.110431,0.107005,0.139067,0.186448,0.234743,0.274710,0.280583,0.230588,0.140301,0.103129,0.181123,0.237317,0.215925,0.119185,0.033607,0.143684,0.214776,0.236263,0.232272,0.224901,0.218446,0.203182,0.160809,0.084197,0.005345,0.079238,0.137212,0.198230,0.259444,0.287882,0.252491,0.155011,0.072177,0.194030,0.335111,0.425858,0.449723,0.417023,0.348391,0.257376,0.163548,0.150852,0.223931,0.267872,0.258844,0.227383,0.205336,0.202896,0.215577,0.227975,0.237939,0.255313,0.242647,0.170829,0.082697,0.076158,0.095550,0.066538,0.029626,0.038411,0.068462,0.111477,0.106312,0.052412,0.043899,0.058876,0.097319,0.217173,0.336175,0.382465,0.324554,0.197282,0.096414,0.113430,0.164814,0.198633,0.200531,0.163393,0.082446,0.094413,0.229045,0.336781,0.396899,0.416760,0.401232,0.356207,0.300233,0.247199,0.197830,0.163405,0.160257,0.163974,0.147482,0.127878,0.122046,0.098780,0.047400,0.078495,0.158077,0.206484,0.209944,0.200892,0.229397,0.280385,0.314574,0.313024,0.271676,0.208113,0.163274,0.145125,0.116848,0.097367,0.118599,0.137101,0.135559,0.123508,0.107160,0.095457,0.113068,0.161576,0.214201,0.235905,0.200493,0.123233,0.075324,0.080335,0.056303,0.008230,0.056538,0.095058,0.113525,0.113235,0.099945,0.083325,0.064358,0.047236,0.059976,0.123306,0.226994,0.344032,0.444340,0.502147,0.494618,0.410830,0.269896,0.119471,0.015366,0.060324,0.074347,0.064033,0.089517,0.155365,0.211480,0.237679,0.243971,0.254437,0.279063,0.311300,0.345988,0.376353,0.397536,0.419016,0.443443,0.448541,0.412203,0.334742,0.234998,0.134944,0.070075,0.122056,0.191432,0.208324,0.167458,0.107062,0.074519,0.089990,0.140012,0.200385,0.251791,0.284493,0.289990,0.259299,0.197907,0.130104,0.087146,0.076252,0.077615,0.081192,0.070132,0.047147,0.034834,0.019326,0.036876,0.051211,0.064443,0.206651,0.374274,0.455452],
	[0.264656,0.266799,0.289334,0.359550,0.497185,0.634181,0.685295,0.616631,0.461128,0.284244,0.139227,0.064968,0.122604,0.240891,0.380886,0.508253,0.590957,0.606236,0.541844,0.411777,0.260183,0.133375,0.051197,0.039604,0.096940,0.159400,0.181500,0.126720,0.036547,0.126650,0.181176,0.160080,0.100181,0.046697,0.018463,0.010802,0.019247,0.051925,0.117938,0.207032,0.280018,0.283476,0.188888,0.071060,0.192060,0.292241,0.320492,0.330581,0.338002,0.309926,0.257185,0.232905,0.266716,0.331545,0.380347,0.396594,0.396600,0.381946,0.342835,0.309564,0.331345,0.398424,0.451559,0.439184,0.354861,0.235932,0.127802,0.054976,0.017733,0.003957,0.017725,0.053942,0.120484,0.214860,0.311549,0.374990,0.393438,0.379205,0.321544,0.193390,0.034470,0.182822,0.289199,0.299108,0.254661,0.228785,0.258116,0.310446,0.335801,0.331811,0.333724,0.332747,0.291319,0.209622,0.119620,0.051811,0.016835,0.006437,0.003409,0.002436,0.002441,0.002513,0.002298,0.008020,0.021968,0.054885,0.128471,0.243811,0.361058,0.424381,0.415614,0.366689,0.291414,0.161826,0.034652,0.243685,0.436895,0.559078,0.552325,0.380806,0.087418,0.204643,0.383201,0.436796,0.433853,0.425119,0.394315,0.309246,0.197942,0.131745,0.057312,0.123315,0.350571,0.524929,0.583562,0.534205,0.413409,0.264944,0.138063,0.067425,0.065496,0.124646,0.213400,0.295844,0.332614,0.298496,0.205538,0.104763,0.109015,0.205107,0.294052,0.332941,0.299211,0.207858,0.101079,0.025205,0.100183,0.203909,0.292846,0.327768,0.312342,0.294819,0.290466,0.292034,0.314516,0.328872,0.291182,0.207828,0.118390,0.053400,0.018337,0.004553,0.001562,0.001319,0.001804,0.005658,0.018215,0.052782,0.120443,0.216204,0.312042,0.374586,0.397002,0.397750,0.375686,0.312881,0.220823,0.140131,0.110359,0.151185,0.253947,0.378450,0.465210,0.469482,0.393919,0.294064,0.256453,0.287671,0.284369,0.186497,0.054097,0.185209,0.278774,0.262363,0.157926,0.043680,0.162901,0.278625,0.319528,0.266957,0.156128,0.167690,0.311847,0.412199,0.412930,0.312411,0.166825,0.156886,0.267931,0.324059,0.297352,0.215567,0.136914,0.144814,0.248084,0.374339,0.459475,0.455742,0.366206,0.268141,0.293422,0.423022,0.547916,0.609931,0.591682,0.506279,0.376270,0.227047,0.091560,0.088866,0.198799,0.295509,0.340837,0.319186,0.268225,0.262041,0.304896,0.326092,0.296245,0.263259,0.259713,0.246571,0.250225,0.308315,0.341298,0.306374],
	[0.588373,0.361155,0.183192,0.073804,0.021166,0.001356,0.005281,0.006093,0.004757,0.002726,0.001829,0.003471,0.004925,0.006766,0.009984,0.012873,0.013498,0.011439,0.008047,0.005241,0.003407,0.002184,0.002549,0.004136,0.005898,0.006749,0.006047,0.004244,0.002535,0.001940,0.002712,0.004509,0.006766,0.008753,0.009805,0.009827,0.009238,0.008391,0.007527,0.007049,0.007050,0.007151,0.007119,0.006775,0.005892,0.004843,0.004793,0.005825,0.006805,0.007221,0.007263,0.007140,0.006586,0.005153,0.002777,0.000211,0.003294,0.005866,0.007268,0.007320,0.006615,0.005798,0.005068,0.005033,0.005571,0.005808,0.005897,0.005977,0.005823,0.005406,0.004740,0.004267,0.003874,0.003103,0.003099,0.003440,0.002897,0.002002,0.001810,0.002714,0.004575,0.006961,0.009226,0.010778,0.011319,0.010767,0.009201,0.006949,0.004517,0.002405,0.000968,0.000274,0.000146,0.000109,0.000086,0.000243,0.000876,0.001804,0.002715,0.003035,0.002129,0.000726,0.003217,0.005495,0.006972,0.007977,0.008416,0.007455,0.004408,0.000741,0.005605,0.010173,0.014160,0.017398,0.019156,0.019463,0.019562,0.020449,0.021522,0.021329,0.019611,0.017808,0.017049,0.016583,0.015485,0.014293,0.014229,0.015878,0.019383,0.025185,0.033153,0.041882,0.049742,0.055980,0.060778,0.064683,0.067991,0.070603,0.072640,0.075025,0.079232,0.086299,0.095917,0.106636,0.117208,0.128124,0.143161,0.170586,0.221719,0.305278,0.420945,0.555328,0.682830,0.774963,0.814916,0.807214,0.775527,0.750643,0.755487,0.794576,0.853855,0.911079,0.950261,0.970662,0.984480,1.006521,1.044378,1.094805,1.146515,1.187145,1.210739,1.220056,1.221335,1.218059,1.211146,1.202772,1.196614,1.194409,1.194503,1.193970,1.190634,1.183421,1.172912,1.161969,1.153998,1.149758,1.147150,1.144284,1.140797,1.135867,1.127512,1.115257,1.101725,1.090029,1.080988,1.074268,1.070700,1.071605,1.076507,1.083019,1.088632,1.091287,1.088879,1.080541,1.068595,1.057194,1.048700,1.042793,1.038686,1.036124,1.034023,1.030481,1.025547,1.022493,1.024918,1.033290,1.045099,1.057242,1.067280,1.073796,1.077525,1.081609,1.088857,1.098801,1.108619,1.116216,1.121294,1.124427,1.126721,1.129959,1.135470,1.142618,1.149442,1.154641,1.158056,1.159924,1.160989,1.162693,1.165824,1.169211,1.170939,1.170756,1.170295,1.171044,1.173117,1.175999,1.179509,1.183640,1.187806,1.190748,1.190977,1.185565,1.165470,1.111224,0.998527,0.817083]
],
"envelope_edge" : [
	[0.012492,0.012124,0.011237,0.010155,0.009156,0.008350,0.007719,0.007214,0.006799,0.006442,0.006130,0.005853,0.005601,0.005368,0.005156,0.004959,0.004776,0.004605,0.004443,0.004292,0.004148,0.004012,0.003883,0.003760,0.003642,0.003529,0.003421,0.003317,0.003216,0.003118,0.003023,0.002932,0.002844,0.002758,0.002674,0.002593,0.002514,0.002437,0.002360,0.002286,0.002214,0.002145,0.002078,0.002011,0.001944,0.001877,0.001813,0.001753,0.001695,0.001637,0.001578,0.001519,0.001460,0.001403,0.001348,0.001293,0.001238,0.001182,0.001128,0.001074,0.001021,0.000968,0.000917,0.000867,0.000817,0.000767,0.000717,0.000667,0.000618,0.000570,0.000521,0.000473,0.000425,0.000378,0.000330,0.000281,0.000232,0.000183,0.000136,0.000090,0.000043,-0.000003,-0.000050,-0.000098,-0.000146,-0.000194,-0.000241,-0.000287,-0.000332,-0.000379,-0.000428,-0.000476,-0.000526,-0.000577,-0.000627,-0.000675,-0.000725,-0.000776,-0.000829,-0.000881,-0.000933,-0.000984,-0.001035,-0.001086,-0.001138,-0.001190,-0.001244,-0.001299,-0.001355,-0.001412,-0.001471,-0.001531,-0.001591,-0.001653,-0.001715,-0.001779,-0.001843,-0.001907,-0.001973,-0.002041,-0.002112,-0.002186,-0.002262,-0.002339,-0.002418,-0.002499,-0.002584,-0.002674,-0.002773,-0.002878,-0.002986,-0.003090,-0.003184,-0.003261,-0.003323,-0.003376,-0.003434,-0.003509,-0.003613,-0.003749,-0.003905,-0.004067,-0.004227,-0.004383,-0.004537,-0.004696,-0.004872,-0.005062,-0.005255,-0.005444,-0.005663,-0.005980,-0.006436,-0.006937,-0.007469,-0.008020,-0.008477,-0.008823,-0.009149,-0.009597,-0.010110,-0.010384,-0.010152,-0.009415,-0.008402,-0.007433,-0.006746,-0.006406,-0.006316,-0.006321,-0.006292,-0.006164,-0.005929,-0.005619,-0.005275,-0.004936,-0.004616,-0.004325,-0.004080,-0.003897,-0.003760,-0.003630,-0.003469,-0.003260,-0.003016,-0.002772,-0.002575,-0.002465,-0.002445,-0.002484,-0.002535,-0.002558,-0.002526,-0.002428,-0.002283,-0.002132,-0.002013,-0.001939,-0.001899,-0.001868,-0.001822,-0.001733,-0.001589,-0.001406,-0.001218,-0.001059,-0.000949,-0.000890,-0.000871,-0.000858,-0.000815,-0.000716,-0.000564,-0.000376,-0.000171,0.000030,0.000216,0.000382,0.000546,0.000725,0.000924,0.001135,0.001345,0.001539,0.001697,0.001812,0.001907,0.002020,0.002180,0.002385,0.002620,0.002860,0.003081,0.003272,0.003441,0.003604,0.003766,0.003921,0.004063,0.004198,0.004340,0.004512,0.004736,0.005028,0.005383,0.005773,0.006163,0.006539,0.006918,0.007338,0.007841,0.008476,0.009292,0.010292,0.011352,0.012191],
	[0.000000,0.000000,0.000000,0.000000,0.000000,0.000000,0.000000,0.000000,0.000000,0.000000,0.000000,0.000000,0.000000,0.000000,0.000000,0.000000,0.000000,0.000000,0.000000,0.000000,0.000000,0.000000,0.000000,0.000000,0.000000,0.000000,0.000000,0.000000,0.000000,0.000000,0.000000,0.000000,0.000000,0.000000,0.000000,0.000000,0.000000,0.000000,0.000000,0.000000,0.000000,0.000000,0.000000,0.000000,0.000000,0.000000,0.000000,0.000000,0.000000,0.000000,0.000000,0.000000,0.000000,0.000000,0.000000,0.000000,0.000000,0.000000,0.000000,0.000000,0.000000,0.000000,0.000000,0.000000,0.000000,0.000000,0.000000,0.000000,0.000000,0.000000,0.000000,0.000000,0.000000,0.000000,0.000000,0.000000,0.000000,0.000000,0.000000,0.000000,0.000000,0.000000,0.000000,0.000000,0.000000,0.000000,0.000000,0.000000,0.000000,0.000000,0.000000,0.000000,0.000000,0.000000,0.000000,0.000000,0.000000,0.000000,0.000000,0.000000,0.000000,0.000000,0.000000,0.000000,0.000000,0.000000,0.000000,0.000000,0.000000,0.000000,0.000000,0.000000,0.000000,0.000000,0.000000,0.000000,0.000000,0.000000,0.000000,0.000000,0.000000,0.000000,0.000000,0.000000,0.000000,0.000000,0.000000,0.000000,0.000000,0.000000,0.000000,0.000000,0.000000,0.000000,0.000000,0.000000,0.000000,0.000000,0.000000,0.000000,0.000000,0.000000,0.000000,0.000000,0.000000,0.000000,0.000000,0.000000,0.000000,0.000000,0.000000,0.000000,0.000000,0.000000,0.000000,0.000000,0.000000,0.000000,0.000000,0.000000,0.000000,0.000000,0.000000,0.000000,0.000000,0.000000,0.000000,0.000000,0.000000,0.000000,0.000000,0.000000,0.000000,0.000000,0.000000,0.000000,0.000000,0.000000,0.000000,0.000000,0.000000,0.000000,0.000000,0.000000,0.000000,0.000000,0.000000,0.000000,0.000000,0.000000,0.000000,0.000000,0.000000,0.000000,0.000000,0.000000,0.000000,0.000000,0.000000,0.000000,0.000000,0.000000,0.000000,0.000000,0.000000,0.000000,0.000000,0.000000,0.000000,0.000000,0.000000,0.000000,0.000000,0.000000,0.000000,0.000000,0.000000,0.000000,0.000000,0.000000,0.000000,0.000000,0.000000,0.000000,0.000000,0.000000,0.000000,0.000000,0.000000,0.000000,0.000000,0.000000,0.000000,0.000000,0.000000,0.000000,0.000000,0.000000,0.000000,0.000000,0.000000,0.000000,0.000000,0.000000,0.000000,0.000000,0.000000,0.000000,0.000000,0.000000,0.000000,0.000000,0.000000,0.000000,0.000000,0.000000],
	[0.000083,0.000405,0.000280,0.000199,0.000335,0.000624,0.000943,0.000959,0.000811,0.000173,-0.000619,-0.000796,-0.000799,-0.000703,-0.000658,-0.000523,-0.000460,-0.000746,-0.001868,-0.002570,-0.002348,-0.001730,-0.001059,-0.000518,0.000051,0.000827,0.001486,0.001558,0.000555,-0.000277,-0.000135,0.000214,0.000530,0.000733,0.000996,0.001295,0.001497,0.001207,0.000467,0.000104,0.000350,0.000757,0.001005,0.000820,0.000372,0.000117,0.000238,0.000628,0.001141,0.001500,0.001559,0.001119,0.000463,0.000295,0.000321,0.000036,-0.000273,-0.000191,-0.000213,-0.000434,-0.000725,-0.000758,-0.000671,-0.000299,0.000205,0.000718,0.000658,-0.000013,-0.000473,0.000022,0.000502,0.000820,-0.000195,-0.000912,-0.000601,-0.000291,-0.000039,0.000110,0.000235,0.000483,0.000632,0.000688,-0.000176,-0.000981,-0.001069,-0.001179,-0.000924,-0.000412,0.000126,0.000265,-0.000750,-0.001812,-0.001587,-0.000978,-0.000041,0.000668,0.001217,0.001367,0.001053,0.000227,-0.000053,0.000228,0.000578,0.000670,0.000591,0.000441,0.000391,0.000440,0.000525,0.000743,0.001210,0.001552,0.001272,0.000721,0.000679,0.000718,0.000394,-0.000040,-0.000287,-0.000284,0.000033,-0.000095,-0.000574,-0.000953,-0.001524,-0.001823,-0.001304,-0.000293,0.000692,0.001012,0.000424,-0.000321,-0.000484,-0.000375,-0.000113,0.000081,-0.000233,-0.001325,-0.001763,-0.001414,-0.000820,-0.000161,0.000465,0.000925,0.001165,0.001226,0.001158,0.000916,0.000686,0.000661,0.000681,0.000571,0.000462,0.000482,0.000084,-0.000638,-0.000789,-0.000564,-0.000303,-0.000362,-0.000506,-0.000397,0.000016,0.000529,0.000976,0.001101,0.000952,0.000815,0.000734,0.000406,0.000169,0.000186,0.000259,0.000258,0.000185,-0.000049,-0.000353,-0.000495,-0.000290,0.000191,0.000722,0.000829,0.000495,0.000248,0.000325,-0.000166,-0.000675,-0.000632,-0.000589,-0.000456,-0.000471,-0.000526,-0.000727,-0.001065,-0.001664,-0.002190,-0.002478,-0.002280,-0.001703,-0.000715,0.000371,0.001403,0.001831,0.001709,0.000673,-0.000140,-0.000235,-0.000623,-0.001113,-0.001400,-0.001294,-0.001120,-0.001018,-0.001068,-0.001106,-0.001083,-0.000963,-0.000750,-0.000498,-0.000236,0.000150,0.000748,0.001386,0.001871,0.001987,0.001748,0.000931,0.000182,0.000224,0.000585,0.000877,0.000739,0.000283,-0.000244,-0.000557,-0.000605,-0.000400,-0.000036,0.000447,0.000909,0.001173,0.001107,0.000795,0.000481,0.000282,0.000184,0.000161,-0.000003,-0.000241,-0.000574,-0.001026,-0.001260,-0.001990,-0.002642,-0.002183,-0.001034],
	[-0.000238,-0.000638,-0.001044,-0.001537,-0.001601,-0.000824,0.000587,0.001987,0.002810,0.002810,0.002139,0.000859,-0.000417,-0.001049,-0.001174,-0.000666,0.000242,0.001451,0.002563,0.003320,0.003405,0.003019,0.002226,0.001344,0.000725,0.000758,0.001036,0.001467,0.000770,0.000090,0.000554,0.000907,0.001060,0.000756,0.000388,-0.000096,-0.000523,-0.001052,-0.001373,-0.001452,-0.000937,-0.000266,0.000301,-0.000661,-0.001671,-0.001267,-0.000935,-0.000615,-0.000359,0.000018,-0.000042,-0.000396,-0.000844,-0.000863,-0.000614,-0.000213,0.000064,0.000409,0.000541,0.000388,0.000035,0.000120,0.000671,0.001578,0.002230,0.002476,0.002170,0.001667,0.001010,0.000426,-0.000248,-0.000756,-0.001294,-0.001423,-0.001284,-0.000640,-0.000092,0.000657,0.001122,0.001632,0.000311,-0.000938,-0.000402,0.000081,0.000359,0.000058,-0.000178,-0.000122,0.000255,0.000540,0.000776,0.001192,0.001704,0.002000,0.001908,0.001548,0.001062,0.000675,0.000339,0.000088,-0.000197,-0.000422,-0.000751,-0.001063,-0.001515,-0.001970,-0.002517,-0.002624,-0.002308,-0.001394,-0.000670,0.000022,0.000238,0.000445,-0.001287,-0.002707,-0.002261,-0.001134,0.000396,0.001776,0.000679,-0.001493,-0.001129,-0.000527,0.000123,0.000452,0.001070,0.001419,0.001305,0.000748,-0.000065,-0.001719,-0.002118,-0.001269,0.000171,0.001408,0.002274,0.002404,0.002015,0.001153,0.000300,-0.000412,-0.000595,-0.000391,0.000281,0.000890,0.001220,0.000690,-0.000237,-0.000710,-0.000411,0.000186,0.000942,0.001210,0.001071,0.000042,-0.000943,-0.001146,-0.000903,-0.000337,0.000045,0.000167,0.000236,0.000279,0.000408,0.000861,0.001438,0.001747,0.001654,0.001283,0.000835,0.000415,0.000065,-0.000245,-0.000557,-0.000913,-0.001338,-0.001827,-0.002248,-0.002406,-0.002165,-0.001630,-0.001053,-0.000527,0.000017,0.000465,0.000527,0.000107,-0.000663,-0.001451,-0.001915,-0.001749,-0.001003,0.000011,0.000706,0.000783,0.000320,0.000271,0.000663,0.001108,0.000062,-0.001049,-0.000370,0.000161,0.000615,-0.000516,-0.001563,-0.001280,-0.000658,-0.000013,-0.000307,-0.001404,-0.001727,-0.001000,-0.000017,0.000709,0.000364,-0.000782,-0.001110,-0.000595,-0.000060,0.000079,-0.000468,-0.001445,-0.002076,-0.001999,-0.001311,-0.000414,0.000075,-0.000382,-0.001361,-0.001701,-0.001209,-0.000198,0.000898,0.001789,0.002235,0.002174,0.001301,-0.000088,-0.000776,-0.000679,-0.000221,0.000225,0.000203,-0.000154,-0.000259,0.000039,0.000268,0.000150,-0.000006,-0.000113,-0.000485,-0.000633,-0.000276,-0.000004],
	[0.012372,0.012019,0.011128,0.010013,0.008987,0.008111,0.007459,0.007003,0.006599,0.006251,0.005918,0.005630,0.005374,0.005141,0.004931,0.004759,0.004609,0.004469,0.004319,0.004165,0.004012,0.003862,0.003714,0.003582,0.003465,0.003364,0.003267,0.003166,0.003056,0.002943,0.002832,0.002730,0.002639,0.002561,0.002491,0.002423,0.002353,0.002281,0.002206,0.002130,0.002056,0.001986,0.001919,0.001855,0.001790,0.001719,0.001644,0.001575,0.001515,0.001458,0.001404,0.001349,0.001299,0.001244,0.001189,0.001103,0.001019,0.000969,0.000922,0.000881,0.000831,0.000780,0.000723,0.000664,0.000609,0.000559,0.000507,0.000458,0.000409,0.000360,0.000309,0.000256,0.000204,0.000149,0.000090,0.000038,-0.000012,-0.000070,-0.000134,-0.000199,-0.000260,-0.000313,-0.000357,-0.000393,-0.000426,-0.000459,-0.000495,-0.000539,-0.000591,-0.000652,-0.000716,-0.000783,-0.000848,-0.000912,-0.000975,-0.001041,-0.001105,-0.001169,-0.001227,-0.001284,-0.001339,-0.001420,-0.001500,-0.001561,-0.001618,-0.001676,-0.001729,-0.001785,-0.001846,-0.001957,-0.002072,-0.002143,-0.002215,-0.002270,-0.002327,-0.002385,-0.002458,-0.002531,-0.002602,-0.002666,-0.002743,-0.002834,-0.002935,-0.003034,-0.003141,-0.003261,-0.003398,-0.003542,-0.003694,-0.003845,-0.003987,-0.004112,-0.004224,-0.004331,-0.004445,-0.004567,-0.004701,-0.004846,-0.005013,-0.005205,-0.005425,-0.005663,-0.005913,-0.006170,-0.006452,-0.006785,-0.007204,-0.007725,-0.008315,-0.008872,-0.009247,-0.009292,-0.008941,-0.008274,-0.007505,-0.006886,-0.006588,-0.006622,-0.006847,-0.007054,-0.007083,-0.006902,-0.006610,-0.006349,-0.006204,-0.006156,-0.006115,-0.005978,-0.005691,-0.005279,-0.004821,-0.004391,-0.004013,-0.003680,-0.003391,-0.003155,-0.002963,-0.002786,-0.002598,-0.002393,-0.002178,-0.001971,-0.001791,-0.001653,-0.001545,-0.001439,-0.001320,-0.001189,-0.001051,-0.000904,-0.000753,-0.000623,-0.000534,-0.000478,-0.000440,-0.000415,-0.000401,-0.000387,-0.000350,-0.000278,-0.000169,-0.000032,0.000121,0.000263,0.000365,0.000423,0.000458,0.000486,0.000513,0.000543,0.000583,0.000624,0.000645,0.000631,0.000600,0.000584,0.000606,0.000667,0.000760,0.000865,0.000959,0.001030,0.001098,0.001186,0.001305,0.001443,0.001588,0.001727,0.001856,0.001973,0.002093,0.002230,0.002391,0.002568,0.002753,0.002938,0.003120,0.003297,0.003485,0.003693,0.003921,0.004152,0.004383,0.004617,0.004872,0.005151,0.005463,0.005815,0.006225,0.006705,0.007280,0.007983,0.008873,0.009953,0.011103,0.012016]
],
	"idxs" : [161,0,19,107,151]
,"hydrophone_pos" : [
	[0.000000,0.000000,0.000000],
	[0.000000,0.000000,0.000000],
	[0.450000,0.000000,0.000000],
	[0.000000,0.450000,0.000000],
	[0.000000,0.000000,-0.450000]
],
	"direction_of_arrival" : [0.635455,0.066890,0.769235]
,	"valid" : [0.000000,-0.000000,-0.000000,-0.000000,-0.000000]
}

hydrophone5_offset = 167-144
hydrophone4_offset = 173-177 # 196
hydrophone3_offset = 161-151
print(f"Hydrophone 5 offset: {hydrophone5_offset}")
print(f"Hydrophone 4 offset: {hydrophone4_offset}")
print(f"Hydrophone 3 offset: {hydrophone3_offset}")



noise_power = 0.
for i in range(1,14):
    noise_power += dump["magnitude"][i]
for i in range(17,32):
    noise_power += dump["magnitude"][i]

signal_power = dump["magnitude"][14] + dump["magnitude"][15] + dump["magnitude"][16]
noise_power /= (32-1-(17-14))
signal_power /= 3
print(f"Signal power: {signal_power}")
print(f"Noise power: {noise_power}")
print(f"SNR: {10*np.log10(signal_power/noise_power)} dB")


for key, value in dump.items():
    if key != "idxs" and key != "direction_of_arrival" and key != "valid" and key != "hydrophone_pos":
        arr = np.array(value)
        if arr.ndim == 1:
            plt.figure()
            plt.plot(arr)
            plt.title(f'Plot of {key}')
        elif arr.ndim == 2:
            n_rows = arr.shape[0]
            fig, axes = plt.subplots(n_rows, 1, sharex=True, figsize=(10, 2.5 * n_rows))
            if n_rows == 1:
                axes = [axes]

            for i, ax in enumerate(axes):
                ax.plot(arr[i])
                ax.set_title(f'Row {i}')
                if key != "magnitude":
                    idx = dump["idxs"][i] if i < len(dump["idxs"]) else dump["idxs"][0]
                    ax.axvline(x=idx, color="red", linestyle="--")
                    if(key == "envelope_edge"):
                        find_and_plot_envelope_edge_peaks(arr[i], ax)

            fig.suptitle(f'Plot of {key}')
            fig.tight_layout()
        plt.show()
